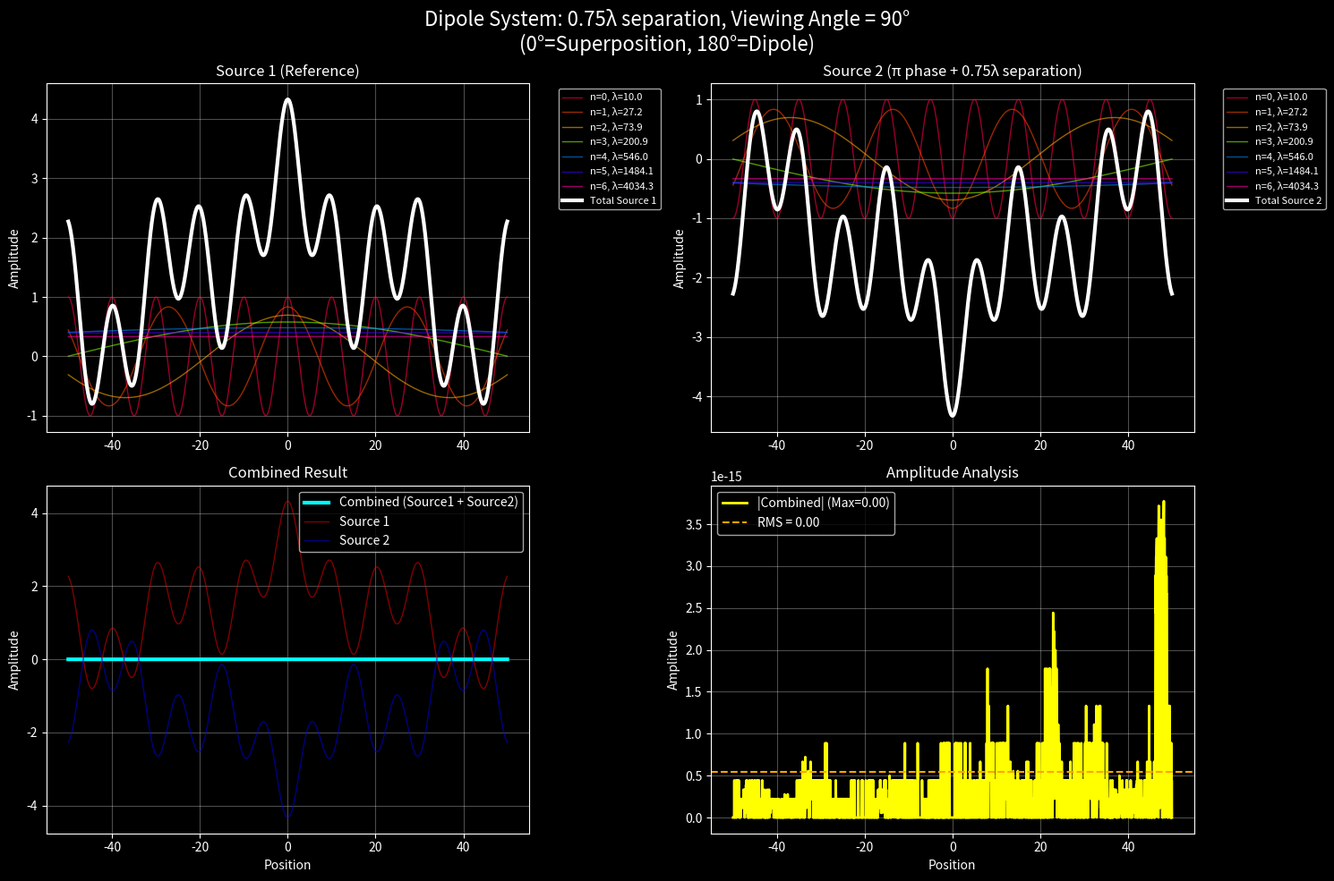
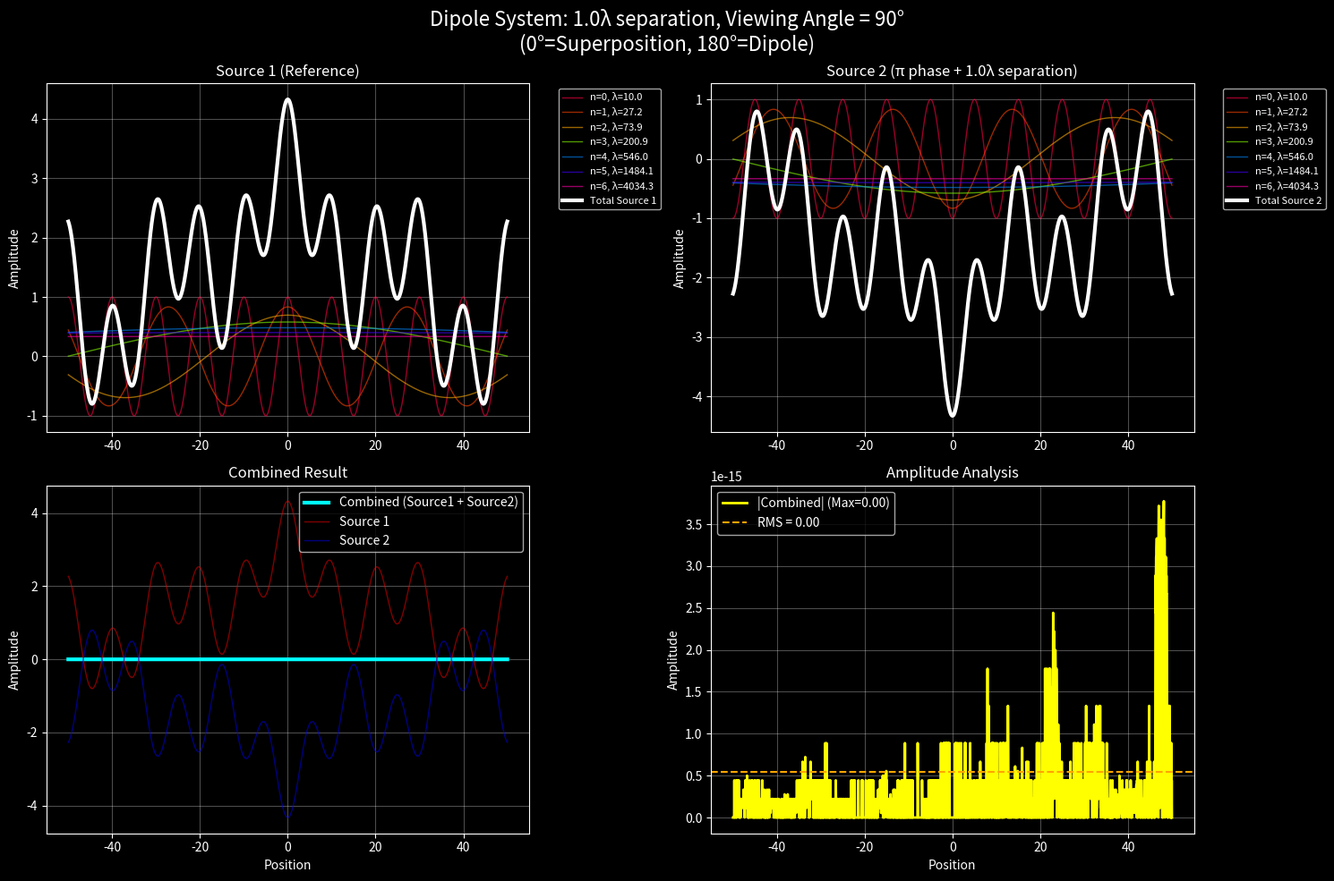
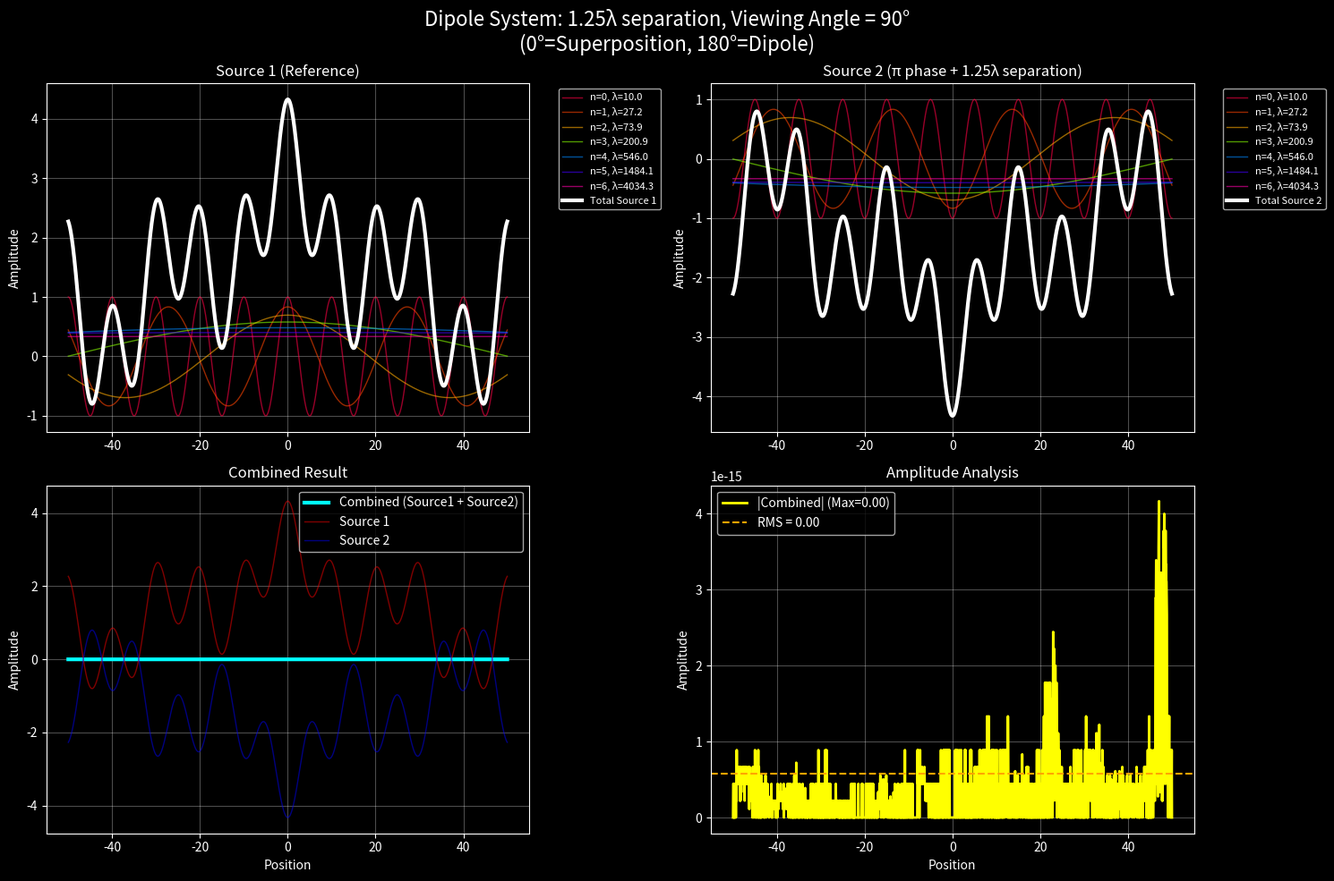
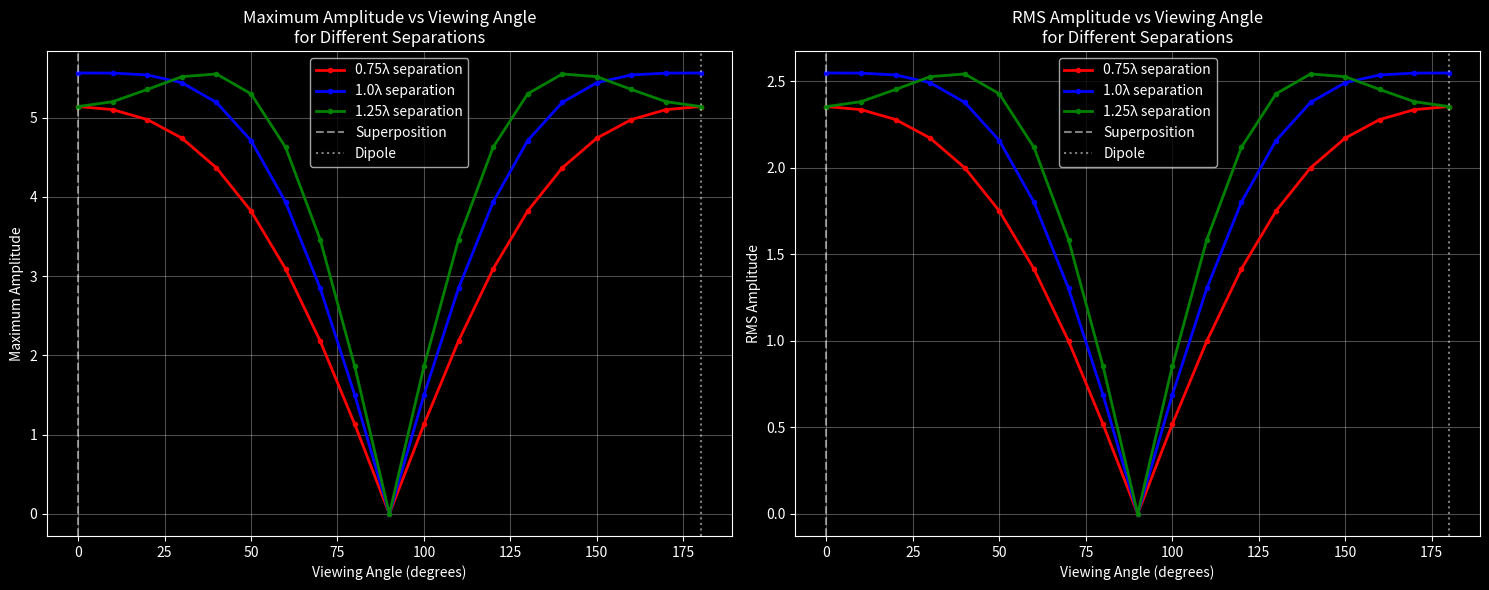

Recreate these plots in Python, in order.
import numpy as np
import matplotlib.pyplot as plt
from matplotlib.animation import FuncAnimation
import matplotlib.patches as patches

def dipole_wave_system():
    """
    Model a dipole system with orthogonal wave sets following λ_n = k·e^n/π
    where k is derived from λ_0 = 1/2 × 4.85 × 10^-12
    """
    
    # Physical constants
    lambda_0_target = 0.5 * 4.85e-12  # Target λ_0
    k = lambda_0_target * np.pi  # k = λ_0 × π (since λ_0 = k·e^0/π)
    
    print(f"k = {k:.2e}")
    print(f"λ_0 = {lambda_0_target:.2e}")
    
    # Spatial range (normalized units for visualization)
    x_range = np.linspace(-50, 50, 2000)
    
    # Wavelengths for n=0 to n=6
    def get_wavelength(n):
        return k * np.exp(n) / np.pi
    
    def get_amplitude(n):
        # Normalize amplitudes for visualization
        return 1.0 / (1.2 ** n)
    
    # Calculate all wavelengths
    wavelengths = [get_wavelength(n) for n in range(7)]
    amplitudes = [get_amplitude(n) for n in range(7)]
    
    print("\nWavelength progression:")
    for n in range(7):
        print(f"n={n}: λ = {wavelengths[n]:.2e}, A = {amplitudes[n]:.3f}")
    
    # For visualization, we need to scale wavelengths to reasonable pixel units
    # Scale factor to make λ_0 visible on our plot
    scale_factor = 10.0 / wavelengths[0]  # Make λ_0 = 10 units
    wavelengths_scaled = [w * scale_factor for w in wavelengths]
    
    print(f"\nVisualization scale factor: {scale_factor:.2e}")
    print("Scaled wavelengths for plotting:")
    for n in range(7):
        print(f"n={n}: λ_scaled = {wavelengths_scaled[n]:.3f}")
    
    # Colors for each n
    colors = ['#ff0044', '#ff4400', '#ffaa00', '#88ff00', 
              '#0088ff', '#4400ff', '#ff00aa']
    
    def calculate_wave_sets(x, angle_deg=0, separation_factor=1.0):
        """
        Two wave sources separated by separation_factor * λ (for each wavelength component),
        both π radians out of phase, viewed from angles around their centroid
        
        angle_deg: viewing angle from centroid
        separation_factor: multiplier for wavelength separation (1.0 = λ, 0.75 = 0.75λ, etc.)
        - 0° = superposition direction (phase + distance effects constructive)
        - 180° = dipole direction (phase + distance effects destructive)  
        """
        
        wave_set_1 = []
        wave_set_2 = []
        
        angle_rad = np.radians(angle_deg)
        
        for n in range(7):
            wavelength = wavelengths_scaled[n]
            amplitude = amplitudes[n]
            frequency = 2 * np.pi / wavelength
            
            # Sources separated by (separation_factor * λ)/2 on each side of centroid
            separation_distance = (separation_factor * wavelength) / 4
            source1_position = -separation_distance  # to the left of centroid
            source2_position = +separation_distance   # to the right of centroid
            
            # Calculate path difference based on viewing angle
            path_diff_1 = source1_position * np.cos(angle_rad)
            path_diff_2 = source2_position * np.cos(angle_rad)
            
            # Wave 1: reference phase
            wave1 = amplitude * np.cos(frequency * (x + path_diff_1))
            wave_set_1.append(wave1)
            
            # Wave 2: π radians out of phase + path difference
            wave2 = amplitude * np.cos(frequency * (x + path_diff_2) + np.pi)
            wave_set_2.append(wave2)
        
        # Sum all components in each set
        total_1 = np.sum(wave_set_1, axis=0)
        total_2 = np.sum(wave_set_2, axis=0)
        
        return wave_set_1, wave_set_2, total_1, total_2
    
    def plot_dipole_system(angle_deg=0, separation_factor=1.0):
        """
        Plot the dipole system at a specific viewing angle and separation
        """
        wave_set_1, wave_set_2, total_1, total_2 = calculate_wave_sets(x_range, angle_deg, separation_factor)
        
        fig, axes = plt.subplots(2, 2, figsize=(15, 10))
        fig.suptitle(f'Dipole System: {separation_factor}λ separation, Viewing Angle = {angle_deg}°\n(0°=Superposition, 180°=Dipole)', fontsize=16)
        
        # Plot wave set 1
        ax1 = axes[0, 0]
        for n, (wave, color) in enumerate(zip(wave_set_1, colors)):
            ax1.plot(x_range, wave, color=color, alpha=0.6, linewidth=1, 
                    label=f'n={n}, λ={wavelengths_scaled[n]:.1f}')
        ax1.plot(x_range, total_1, 'white', linewidth=3, label='Total Source 1')
        ax1.set_title('Source 1 (Reference)')
        ax1.set_ylabel('Amplitude')
        ax1.legend(bbox_to_anchor=(1.05, 1), loc='upper left', fontsize=8)
        ax1.grid(True, alpha=0.3)
        ax1.set_facecolor('black')
        
        # Plot wave set 2
        ax2 = axes[0, 1]
        for n, (wave, color) in enumerate(zip(wave_set_2, colors)):
            ax2.plot(x_range, wave, color=color, alpha=0.6, linewidth=1,
                    label=f'n={n}, λ={wavelengths_scaled[n]:.1f}')
        ax2.plot(x_range, total_2, 'white', linewidth=3, label='Total Source 2')
        ax2.set_title(f'Source 2 (π phase + {separation_factor}λ separation)')
        ax2.set_ylabel('Amplitude')
        ax2.legend(bbox_to_anchor=(1.05, 1), loc='upper left', fontsize=8)
        ax2.grid(True, alpha=0.3)
        ax2.set_facecolor('black')
        
        # Plot combined result
        ax3 = axes[1, 0]
        combined = total_1 + total_2
        ax3.plot(x_range, combined, 'cyan', linewidth=3, label='Combined (Source1 + Source2)')
        ax3.plot(x_range, total_1, 'red', alpha=0.5, linewidth=1, label='Source 1')
        ax3.plot(x_range, total_2, 'blue', alpha=0.5, linewidth=1, label='Source 2')
        ax3.set_title('Combined Result')
        ax3.set_xlabel('Position')
        ax3.set_ylabel('Amplitude')
        ax3.legend()
        ax3.grid(True, alpha=0.3)
        ax3.set_facecolor('black')
        
        # Plot amplitude analysis
        ax4 = axes[1, 1]
        combined_amplitude = np.abs(combined)
        max_amp = np.max(combined_amplitude)
        rms_amp = np.sqrt(np.mean(combined**2))
        
        ax4.plot(x_range, combined_amplitude, 'yellow', linewidth=2, label=f'|Combined| (Max={max_amp:.2f})')
        ax4.axhline(y=rms_amp, color='orange', linestyle='--', label=f'RMS = {rms_amp:.2f}')
        ax4.set_xlabel('Position')
        ax4.set_ylabel('Amplitude')
        ax4.set_title('Amplitude Analysis')
        ax4.legend()
        ax4.grid(True, alpha=0.3)
        ax4.set_facecolor('black')
        
        plt.tight_layout()
        return fig
    
    def analyze_angle_sweep():
        """
        Analyze how the system changes as angle varies from 0° to 180°
        for three different separation distances: 0.75λ, 1.0λ, and 1.25λ
        """
        angles = np.linspace(0, 180, 19)  # Every 10 degrees from 0° to 180°
        separations = [0.75, 1.0, 1.25]  # 0.75λ, 1.0λ, 1.25λ
        separation_labels = ['0.75λ', '1.0λ', '1.25λ']
        colors_sep = ['red', 'blue', 'green']
        
        results = {}
        
        for sep_idx, sep_factor in enumerate(separations):
            max_amplitudes = []
            rms_amplitudes = []
            
            print(f"\nAngle sweep analysis for {separation_labels[sep_idx]} separation:")
            print("Angle\tMax Amplitude\tRMS Amplitude")
            print("-" * 40)
            
            for angle in angles:
                _, _, total_1, total_2 = calculate_wave_sets(x_range, angle, sep_factor)
                combined = total_1 + total_2
                
                max_amp = np.max(np.abs(combined))
                rms_amp = np.sqrt(np.mean(combined**2))
                
                max_amplitudes.append(max_amp)
                rms_amplitudes.append(rms_amp)
                
                if angle % 30 == 0:  # Print every 30 degrees
                    print(f"{angle:3.0f}°\t{max_amp:.3f}\t\t{rms_amp:.3f}")
            
            results[separation_labels[sep_idx]] = {
                'max_amplitudes': max_amplitudes,
                'rms_amplitudes': rms_amplitudes
            }
        
        # Plot comparison of all three separations
        fig, (ax1, ax2) = plt.subplots(1, 2, figsize=(15, 6))
        
        for sep_idx, sep_label in enumerate(separation_labels):
            ax1.plot(angles, results[sep_label]['max_amplitudes'], 
                    color=colors_sep[sep_idx], marker='o', linewidth=2, markersize=3, 
                    label=f'{sep_label} separation')
        
        ax1.set_xlabel('Viewing Angle (degrees)')
        ax1.set_ylabel('Maximum Amplitude')
        ax1.set_title('Maximum Amplitude vs Viewing Angle\nfor Different Separations')
        ax1.grid(True, alpha=0.3)
        ax1.set_facecolor('black')
        ax1.axvline(x=0, color='white', linestyle='--', alpha=0.5, label='Superposition')
        ax1.axvline(x=180, color='white', linestyle=':', alpha=0.5, label='Dipole')
        ax1.legend()
        
        for sep_idx, sep_label in enumerate(separation_labels):
            ax2.plot(angles, results[sep_label]['rms_amplitudes'], 
                    color=colors_sep[sep_idx], marker='o', linewidth=2, markersize=3,
                    label=f'{sep_label} separation')
        
        ax2.set_xlabel('Viewing Angle (degrees)')
        ax2.set_ylabel('RMS Amplitude')
        ax2.set_title('RMS Amplitude vs Viewing Angle\nfor Different Separations')
        ax2.grid(True, alpha=0.3)
        ax2.set_facecolor('black')
        ax2.axvline(x=0, color='white', linestyle='--', alpha=0.5, label='Superposition')
        ax2.axvline(x=180, color='white', linestyle=':', alpha=0.5, label='Dipole')
        ax2.legend()
        
        plt.tight_layout()
        plt.show()
        
        return angles, results
    
    # Create visualizations
    print("\nGenerating visualizations...")
    
    # Plot at key angles for different separations
    key_angles = [0, 45, 90, 135, 180]
    separations = [0.75, 1.0, 1.25]
    
    # Show one example plot for each separation at 90 degrees
    for sep_factor in separations:
        fig = plot_dipole_system(90, sep_factor)
        plt.show()
    
    # Analyze full angle sweep for all separations
    angles, results = analyze_angle_sweep()
    
    return {
        'k': k,
        'wavelengths': wavelengths,
        'wavelengths_scaled': wavelengths_scaled,
        'amplitudes': amplitudes,
        'angles': angles,
        'results_by_separation': results
    }

if __name__ == "__main__":
    # Set matplotlib style for dark theme
    plt.style.use('dark_background')
    
    # Run the dipole wave system analysis
    results = dipole_wave_system()
    
    print("\nAnalysis complete!")
    print(f"Generated plots for dipole system with k = {results['k']:.2e}")
    print(f"Wavelength range: {results['wavelengths'][0]:.2e} to {results['wavelengths'][-1]:.2e}")
